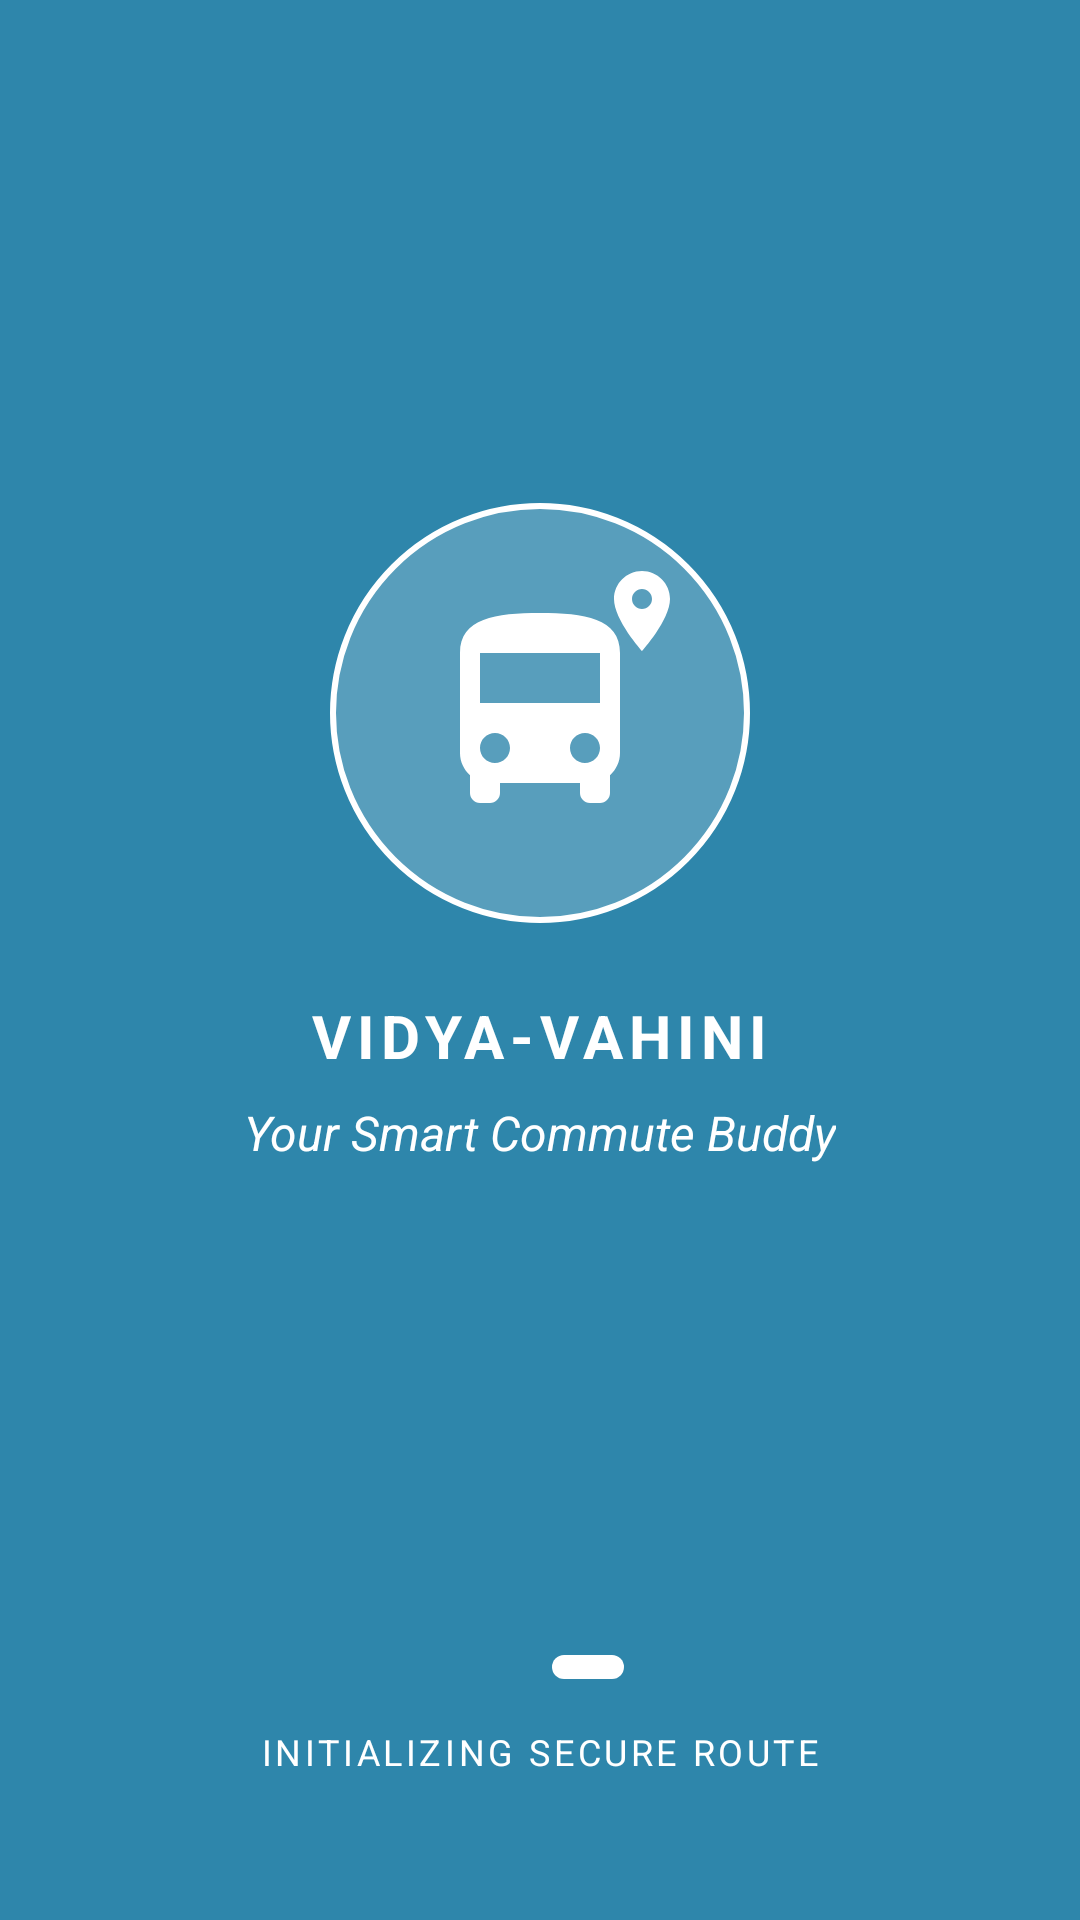

Here is an Android app screen rendered from its layout file. Give the layout XML and the strings, colors and styles it references.
<!-- AndroidManifest.xml: application theme Theme.VidyaVahini1 -->
<!-- res/layout/activity_splash.xml -->
<?xml version="1.0" encoding="utf-8"?>
<androidx.constraintlayout.widget.ConstraintLayout
    xmlns:android="http://schemas.android.com/apk/res/android"
    xmlns:app="http://schemas.android.com/apk/res-auto"
    android:layout_width="match_parent"
    android:layout_height="match_parent"
    android:background="#2E86AB"> <LinearLayout
    android:id="@+id/logoContainer"
    android:layout_width="wrap_content"
    android:layout_height="wrap_content"
    android:gravity="center"
    android:orientation="vertical"
    app:layout_constraintBottom_toBottomOf="parent"
    app:layout_constraintEnd_toEndOf="parent"
    app:layout_constraintStart_toStartOf="parent"
    app:layout_constraintTop_toTopOf="parent"
    app:layout_constraintVertical_bias="0.4">

    <FrameLayout
        android:layout_width="140dp"
        android:layout_height="140dp"
        android:background="@drawable/circle_transparent_border">

        <ImageView
            android:layout_width="80dp"
            android:layout_height="80dp"
            android:layout_gravity="center"
            android:src="@drawable/ic_bus_front"
            app:tint="@android:color/white" />

        <ImageView
            android:layout_width="32dp"
            android:layout_height="32dp"
            android:layout_gravity="top|end"
            android:layout_marginTop="20dp"
            android:layout_marginEnd="20dp"
            android:src="@drawable/ic_location_pin"
            app:tint="@android:color/white" />
    </FrameLayout>

    <TextView
        android:layout_width="wrap_content"
        android:layout_height="wrap_content"
        android:layout_marginTop="24dp"
        android:letterSpacing="0.1"
        android:text="VIDYA-VAHINI"
        android:textColor="@android:color/white"
        android:textSize="20sp"
        android:textStyle="bold" />

    <TextView
        android:layout_width="wrap_content"
        android:layout_height="wrap_content"
        android:layout_marginTop="8dp"
        android:text="Your Smart Commute Buddy"
        android:textColor="@android:color/white"
        android:textSize="16sp"
        android:textStyle="italic" />
</LinearLayout>

    <LinearLayout
        android:layout_width="wrap_content"
        android:layout_height="wrap_content"
        android:layout_marginBottom="48dp"
        android:gravity="center"
        android:orientation="vertical"
        app:layout_constraintBottom_toBottomOf="parent"
        app:layout_constraintEnd_toEndOf="parent"
        app:layout_constraintStart_toStartOf="parent">

        <LinearLayout
            android:layout_width="wrap_content"
            android:layout_height="wrap_content"
            android:orientation="horizontal"
            android:layout_marginBottom="16dp">
            <View
                android:layout_width="8dp"
                android:layout_height="8dp"
                android:background="@drawable/dot_inactive"
                android:layout_marginEnd="8dp"/>
            <View
                android:layout_width="8dp"
                android:layout_height="8dp"
                android:background="@drawable/dot_inactive"
                android:layout_marginEnd="8dp"/>
            <View
                android:layout_width="24dp"
                android:layout_height="8dp"
                android:background="@drawable/dot_active"/>
        </LinearLayout>

        <TextView
            android:layout_width="wrap_content"
            android:layout_height="wrap_content"
            android:letterSpacing="0.1"
            android:text="INITIALIZING SECURE ROUTE"
            android:textColor="@color/white"
            android:textSize="12sp"
            android:textAllCaps="true"/>
    </LinearLayout>

</androidx.constraintlayout.widget.ConstraintLayout>
<!-- resources referenced by this layout -->
<resources>
  <!-- drawable circle_transparent_border (drawable) -->
  <?xml version="1.0" encoding="utf-8"?>
  <shape xmlns:android="http://schemas.android.com/apk/res/android" android:shape="oval">
      <stroke android:width="2dp" android:color="#FFFFFF" />
      <solid android:color="#33FFFFFF" /> </shape>
  <!-- drawable dot_active (drawable) -->
  <?xml version="1.0" encoding="utf-8"?>
  <shape xmlns:android="http://schemas.android.com/apk/res/android" android:shape="rectangle">
      <corners android:radius="4dp"/>
      <solid android:color="#FFFFFF" />
  </shape>
  <!-- drawable ic_bus_front (drawable) -->
  <vector xmlns:android="http://schemas.android.com/apk/res/android"
      android:width="24dp" android:height="24dp"
      android:viewportWidth="24" android:viewportHeight="24">
      <path android:fillColor="#FFFFFFFF"
          android:pathData="M4,16c0,0.88 0.39,1.67 1,2.22V20c0,0.55 0.45,1 1,1h1c0.55,0 1,-0.45 1,-1v-1h8v1c0,0.55 0.45,1 1,1h1c0.55,0 1,-0.45 1,-1v-1.78c0.61,-0.55 1,-1.34 1,-2.22V6c0,-3.5 -3.58,-4 -8,-4s-8,0.5 -8,4v10zm3.5,1c-0.83,0 -1.5,-0.67 -1.5,-1.5S6.67,14 7.5,14s1.5,0.67 1.5,1.5S8.33,17 7.5,17zm9,0c-0.83,0 -1.5,-0.67 -1.5,-1.5s0.67,-1.5 1.5,-1.5 1.5,0.67 1.5,1.5 -0.67,1.5 -1.5,1.5zm1.5,-6H6V6h12v5z"/>
  </vector>
  <!-- drawable ic_location_pin (drawable) -->
  <vector xmlns:android="http://schemas.android.com/apk/res/android"
      android:width="24dp" android:height="24dp"
      android:viewportWidth="24" android:viewportHeight="24">
      <path android:fillColor="#FF000000"
          android:pathData="M12,2C8.13,2 5,5.13 5,9c0,5.25 7,13 7,13s7,-7.75 7,-13c0,-3.87 -3.13,-7 -7,-7zm0,9.5c-1.38,0 -2.5,-1.12 -2.5,-2.5s1.12,-2.5 2.5,-2.5 2.5,1.12 2.5,2.5 -1.12,2.5 -2.5,2.5z"/>
  </vector>
  <style name="Theme.VidyaVahini1" parent="Base.Theme.VidyaVahini1" />
  <style name="Base.Theme.VidyaVahini1" parent="Theme.Material3.DayNight.NoActionBar">
          
          
      </style>
  <!-- not gathered from this repository: default colours our renderer supplied (Android Studio template values) -->
  <color name="white">#FFFFFFFF</color>
</resources>
